Run: headless pygame with SDL's dummy video driver; simulated clock (each Clock.tick advances the game by its frame time, no real sleeping); random seed 0; keys injected as events and as key.get_pressed() state; no mouse input.
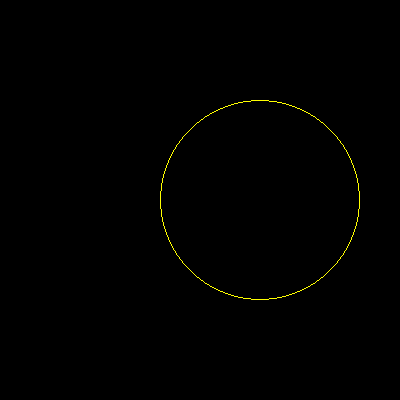
Frame 1 of 4 · flips 1–60 · no input
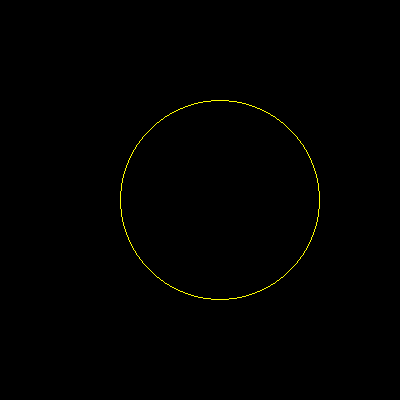
Frame 2 of 4 · flips 61–180 · tapped SPACE, RETURN · held RIGHT (→), D
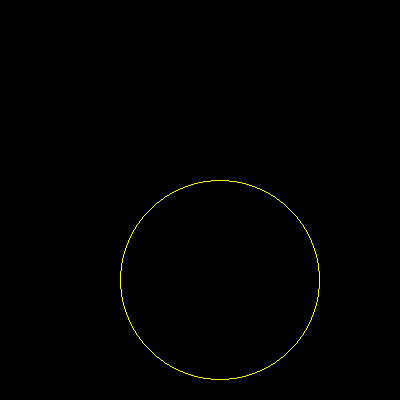
Frame 3 of 4 · flips 181–300 · held DOWN (↓), S
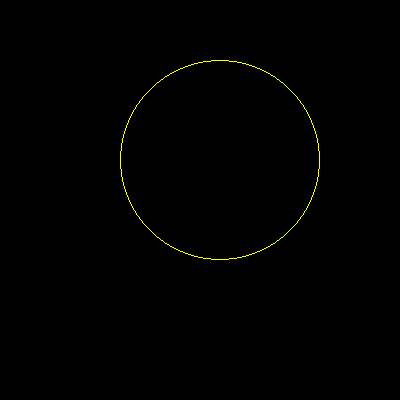
Frame 4 of 4 · flips 301–420 · held LEFT (←), A, UP (↑), W

The pygame program that drew these frames:

import pygame

screen = pygame.display.set_mode((400, 400))

x = 200
y = 200
limitX = False
limitY = False
movX = True
movY = False


def draw_circle():
    pygame.draw.circle(screen, (255, 255, 0), (x, y), 100, 1)


clock = pygame.time.Clock()
running = True

while running:

    if x == 300:
        limitX = True

    if x == 100:
        limitX = False

    if y == 300:
        limitY = True

    if y == 100:
        limitY = False

    for event in pygame.event.get():
        if event.type == pygame.QUIT:
            running = False

        if event.type == pygame.KEYDOWN:
            if event.key == pygame.K_a:
                limitX = True
                movY = False
                movX = True
            elif event.key == pygame.K_s:
                limitY = False
                movX = False
                movY = True
            elif event.key == pygame.K_d:
                limitX = False
                movY = False
                movX = True
            elif event.key == pygame.K_w:
                limitY = True
                movX = False
                movY = True

    if movX and not limitX:
        x += 1

    if movX and limitX:
        x -= 1

    if movY and not limitY:
        y += 1

    if movY and limitY:
        y -= 1

    screen.fill((0, 0, 0))
    draw_circle()
    pygame.display.update()
    clock.tick(60)
